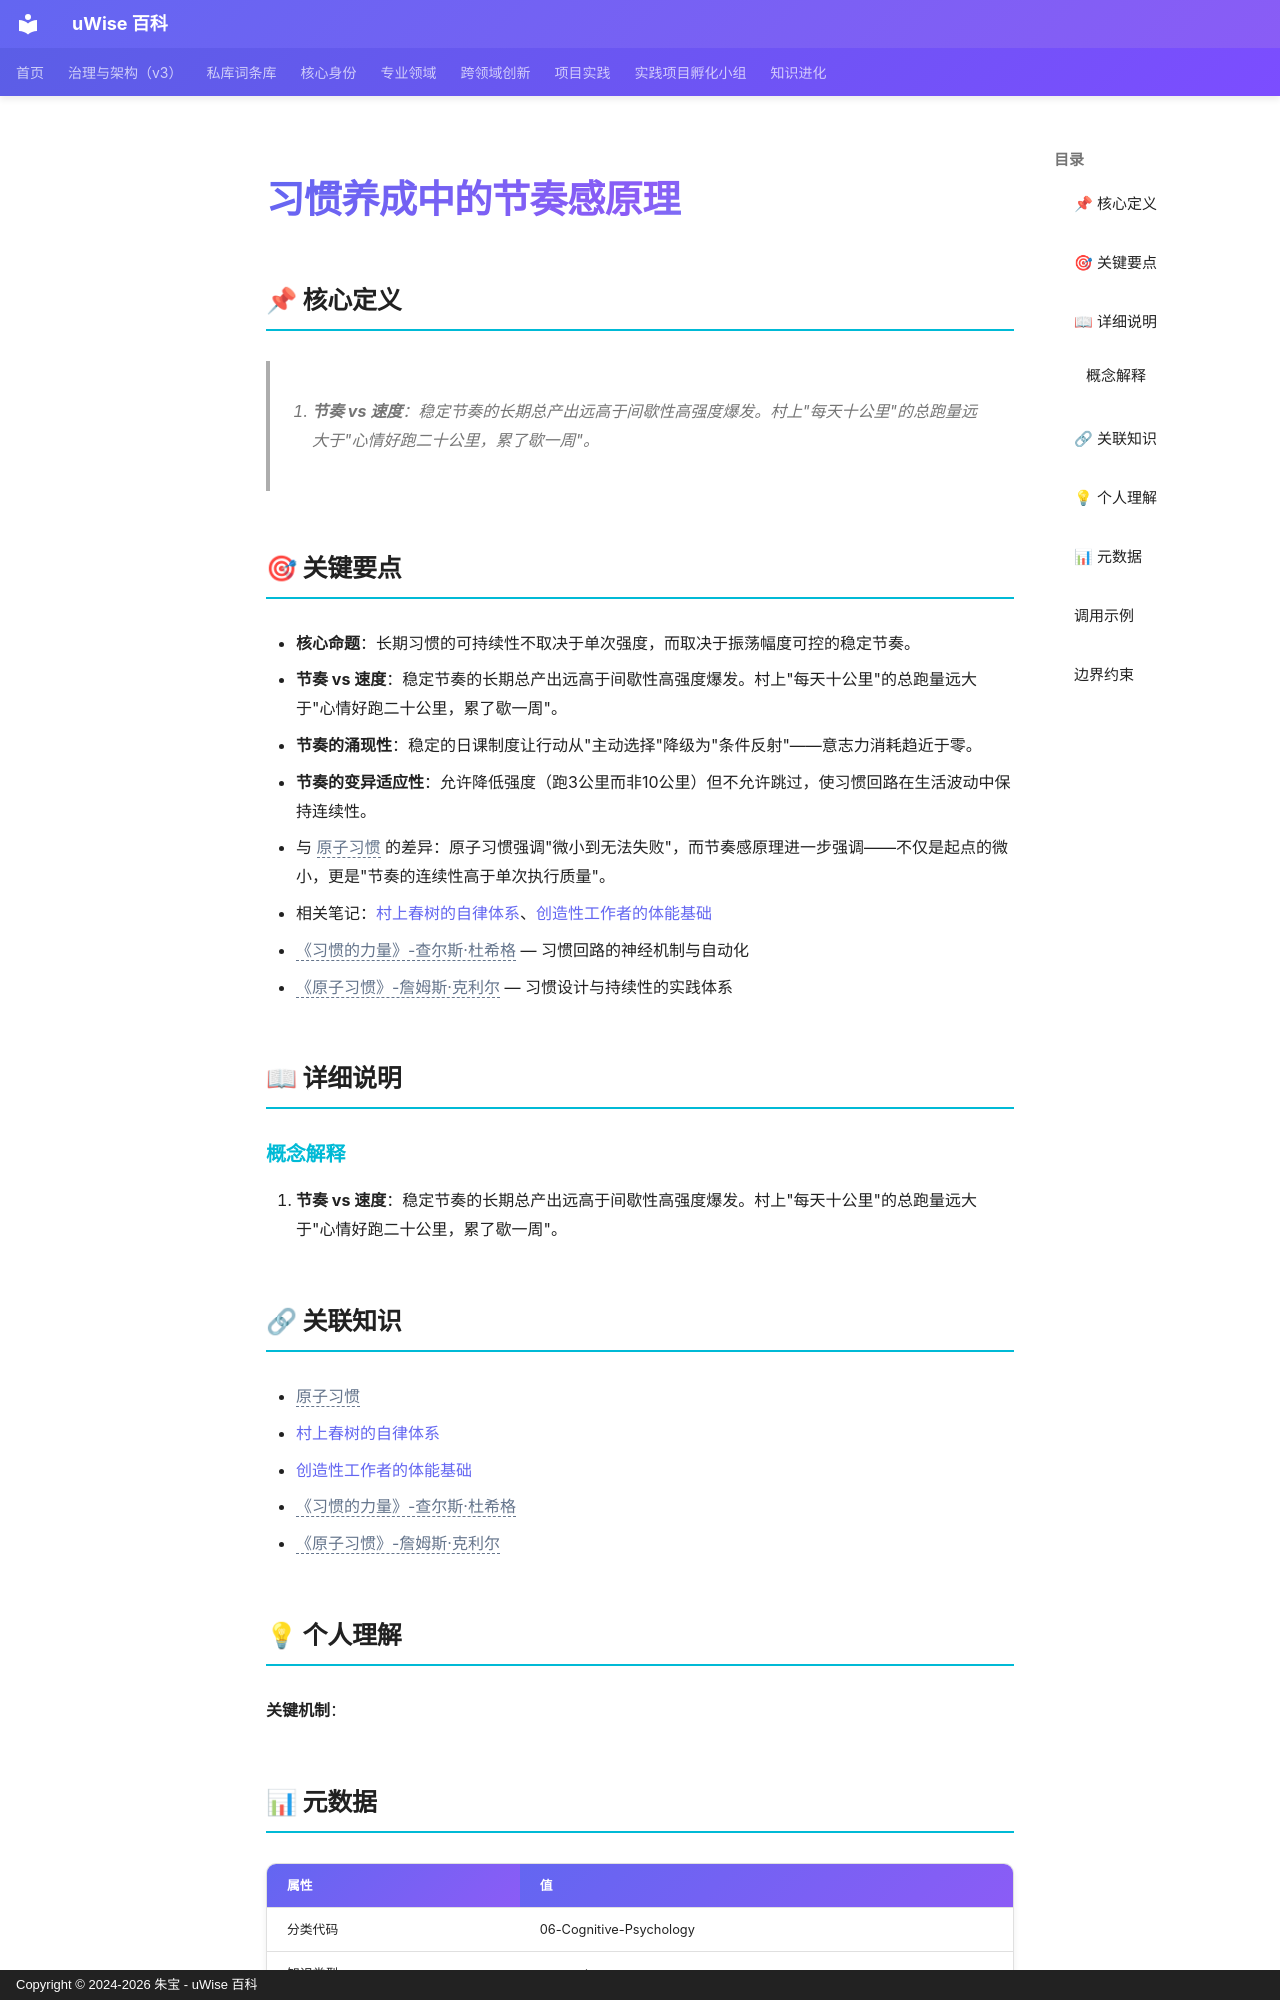

repository: zhubao315/uWise · page: vault-encyclopedia/md-47c4ffce/index.html · generator: mkdocs · copyright: Copyright © 2024-2026 朱宝 - uWise 百科

---
title: "习惯养成中的节奏感原理"
description: "1. 节奏 vs 速度：稳定节奏的长期总产出远高于间歇性高强度爆发。村上\"每天十公里\"的总跑量远大于\"心情好跑二十公里，累了歇一周\"。"
---

# 习惯养成中的节奏感原理

## 📌 核心定义

> 1. **节奏 vs 速度**：稳定节奏的长期总产出远高于间歇性高强度爆发。村上"每天十公里"的总跑量远大于"心情好跑二十公里，累了歇一周"。

## 🎯 关键要点

- **核心命题**：长期习惯的可持续性不取决于单次强度，而取决于振荡幅度可控的稳定节奏。
- **节奏 vs 速度**：稳定节奏的长期总产出远高于间歇性高强度爆发。村上"每天十公里"的总跑量远大于"心情好跑二十公里，累了歇一周"。
- **节奏的涌现性**：稳定的日课制度让行动从"主动选择"降级为"条件反射"——意志力消耗趋近于零。
- **节奏的变异适应性**：允许降低强度（跑3公里而非10公里）但不允许跳过，使习惯回路在生活波动中保持连续性。
- 与 <span class="uw-unresolved" data-target="原子习惯" title="未解析的双链目标：原子习惯">原子习惯</span> 的差异：原子习惯强调"微小到无法失败"，而节奏感原理进一步强调——不仅是起点的微小，更是"节奏的连续性高于单次执行质量"。
- 相关笔记：[村上春树的自律体系](../md-77632a30/)、[创造性工作者的体能基础](../md-b08d8b9e/)
- <span class="uw-unresolved" data-target="《习惯的力量》-查尔斯·杜希格" title="未解析的双链目标：《习惯的力量》-查尔斯·杜希格">《习惯的力量》-查尔斯·杜希格</span> — 习惯回路的神经机制与自动化
- <span class="uw-unresolved" data-target="《原子习惯》-詹姆斯·克利尔" title="未解析的双链目标：《原子习惯》-詹姆斯·克利尔">《原子习惯》-詹姆斯·克利尔</span> — 习惯设计与持续性的实践体系

## 📖 详细说明

### 概念解释
1. **节奏 vs 速度**：稳定节奏的长期总产出远高于间歇性高强度爆发。村上"每天十公里"的总跑量远大于"心情好跑二十公里，累了歇一周"。


## 🔗 关联知识

- <span class="uw-unresolved" data-target="原子习惯" title="未解析的双链目标：原子习惯">原子习惯</span>
- [村上春树的自律体系](../md-77632a30/)
- [创造性工作者的体能基础](../md-b08d8b9e/)
- <span class="uw-unresolved" data-target="《习惯的力量》-查尔斯·杜希格" title="未解析的双链目标：《习惯的力量》-查尔斯·杜希格">《习惯的力量》-查尔斯·杜希格</span>
- <span class="uw-unresolved" data-target="《原子习惯》-詹姆斯·克利尔" title="未解析的双链目标：《原子习惯》-詹姆斯·克利尔">《原子习惯》-詹姆斯·克利尔</span>

## 💡 个人理解

**关键机制**：
